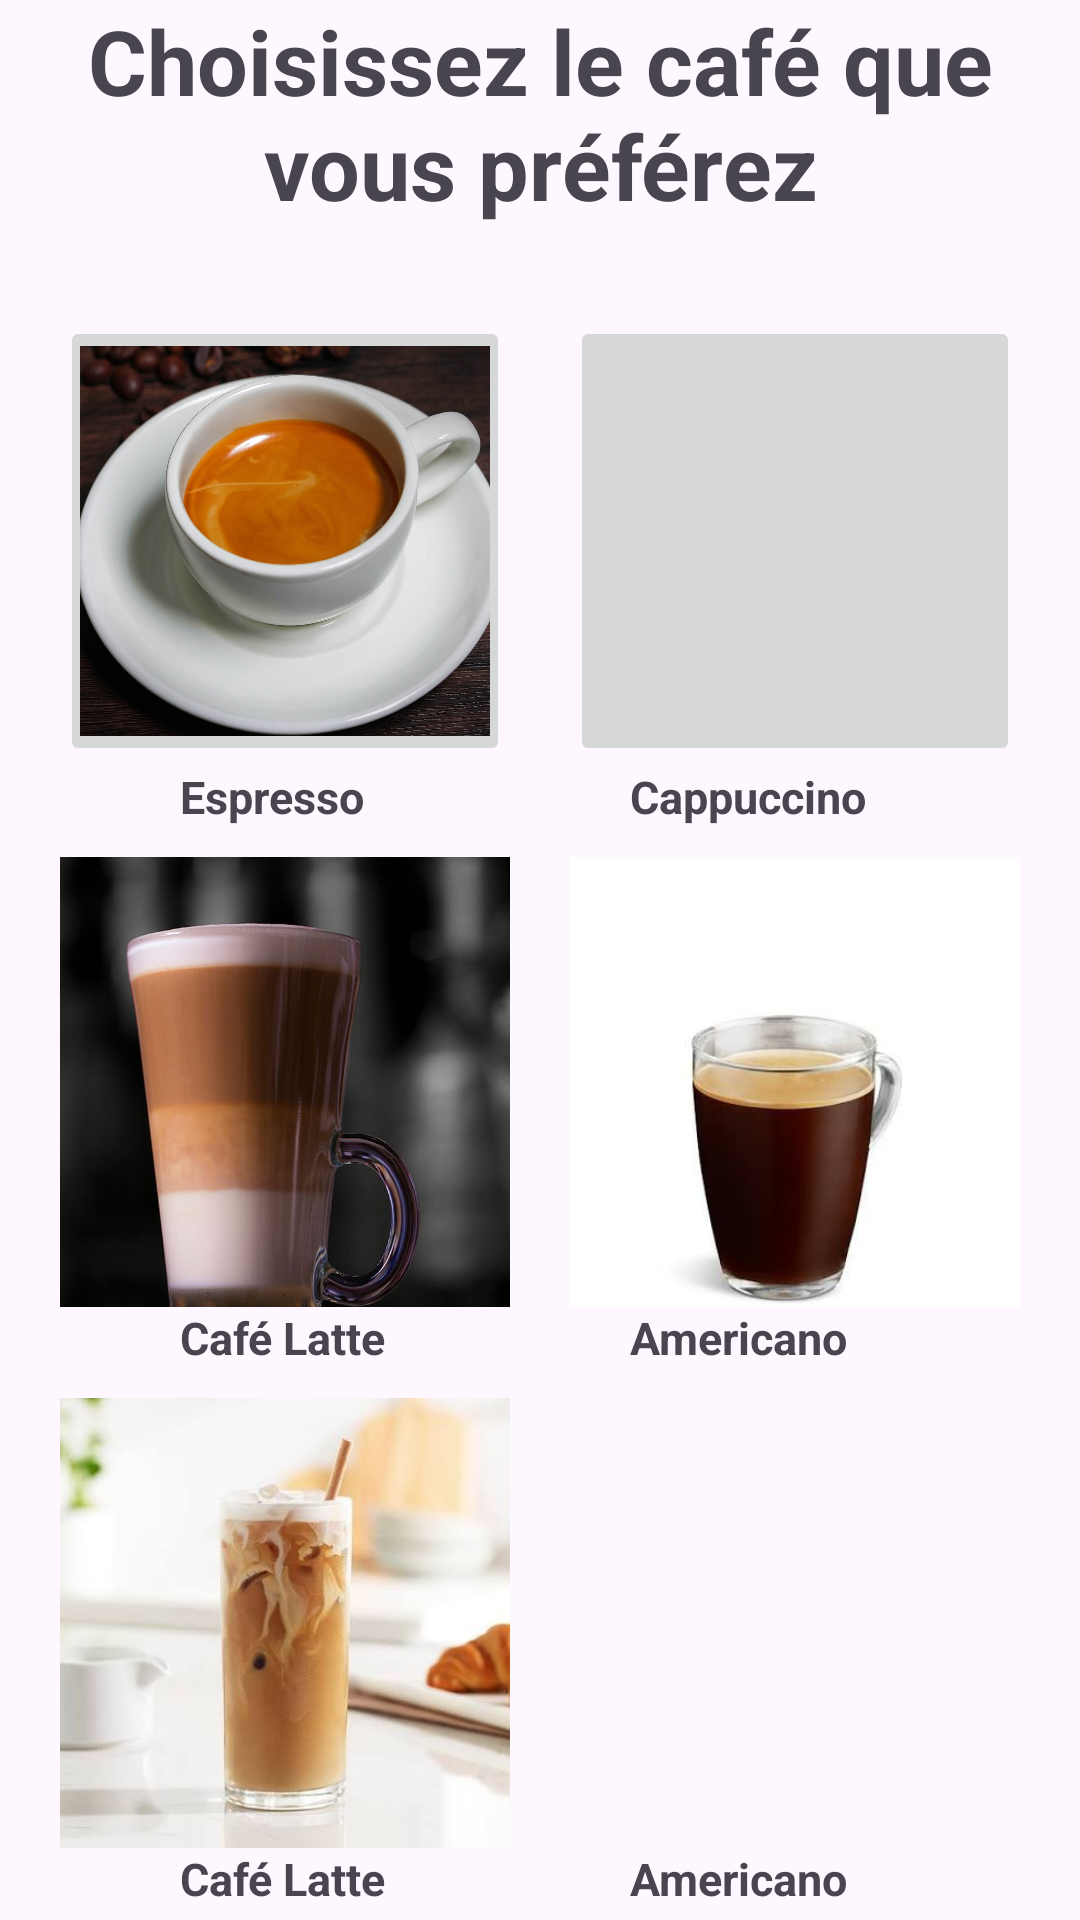

Reconstruct the res/layout file that produces this screen, plus the resources it refers to.
<!-- AndroidManifest.xml: application theme Theme.Projet2kotlinlayoute -->
<!-- res/layout/personalisertypedecafe.xml -->
<?xml version="1.0" encoding="utf-8"?>
<androidx.constraintlayout.widget.ConstraintLayout
    xmlns:android="http://schemas.android.com/apk/res/android"
    xmlns:app="http://schemas.android.com/apk/res-auto"
    xmlns:tools="http://schemas.android.com/tools"
    android:id="@+id/main"
    android:layout_width="match_parent"
    android:layout_height="match_parent"
    tools:context=".personaliserchoisiedeCafe">

    <TextView
        android:id="@+id/titre1er"
        android:layout_width="wrap_content"
        android:layout_height="wrap_content"
        android:text="Choisissez le café que vous préférez"
        android:textSize="30dp"
        android:gravity="center"
        android:textStyle="bold"
        app:layout_constraintTop_toTopOf="parent"
        app:layout_constraintEnd_toEndOf="parent"
        app:layout_constraintStart_toStartOf="parent"/>

    <ImageButton
        android:id="@+id/butoncafe1Espress"
        android:layout_width="150dp"
        android:layout_height="150dp"
        android:src="@drawable/_1_espresso_single_double_18_aed___22_aed"
        android:scaleType="centerCrop"
        app:layout_constraintTop_toBottomOf="@+id/titre1er"
        app:layout_constraintStart_toStartOf="parent"
        app:layout_constraintEnd_toStartOf="@+id/imagCappuccino"
        android:layout_marginTop="30dp"/>
    <ImageButton
        android:id="@+id/imagCappuccino"
        android:layout_width="150dp"
        android:layout_height="150dp"
        android:src="@drawable/how_to_make_cappuccinos_766116_hero_01_a754d567739b4ee0b209305138ecb996"
        android:scaleType="centerCrop"
        app:layout_constraintTop_toBottomOf="@+id/titre1er"
        app:layout_constraintStart_toEndOf="@+id/butoncafe1Espress"
        app:layout_constraintEnd_toEndOf="parent"
        android:layout_marginTop="30dp"/>
    <TextView
        android:id="@+id/tixtexpresso"
        android:layout_width="0dp"
        android:layout_height="wrap_content"
        android:text="Espresso"
        android:textStyle="bold"
        android:textSize="15sp"
        app:layout_constraintTop_toBottomOf="@+id/butoncafe1Espress"
        app:layout_constraintStart_toStartOf="parent"
        android:layout_marginStart="60dp"
        app:layout_constraintEnd_toStartOf="@+id/textCappuccino"/>
    <TextView
        android:id="@+id/textCappuccino"
        android:layout_width="0dp"
        android:layout_height="wrap_content"
        android:text="Cappuccino"
        android:textSize="15sp"
        android:textStyle="bold"
        app:layout_constraintTop_toBottomOf="@id/imagCappuccino"
        app:layout_constraintStart_toEndOf="@+id/tixtexpresso"
        app:layout_constraintEnd_toEndOf="parent"/>

    <ImageButton
        android:id="@+id/imageCaféLatte"
        android:layout_width="150dp"
        android:layout_height="150dp"
        android:src="@drawable/_6891bea698d4d2c46687b37e07cd1b3d"
        android:background="@android:color/transparent"
        android:scaleType="centerCrop"
        android:adjustViewBounds="true"
        app:layout_constraintTop_toBottomOf="@+id/textCappuccino"
        app:layout_constraintStart_toStartOf="parent"
        app:layout_constraintEnd_toStartOf="@+id/imageAmericano"
        android:layout_marginTop="10dp"/>
    <ImageButton
        android:id="@+id/imageAmericano"
        android:layout_width="150dp"
        android:layout_height="150dp"
        android:src="@drawable/images__3_"
        android:background="@android:color/transparent"
        android:scaleType="centerCrop"
        android:adjustViewBounds="true"
        app:layout_constraintTop_toBottomOf="@+id/textCappuccino"
        app:layout_constraintEnd_toEndOf="parent"
        app:layout_constraintStart_toEndOf="@+id/imageCaféLatte"
        android:layout_marginTop="10dp"/>
    <TextView
        android:id="@+id/txtCaféLatte"
        android:layout_width="0dp"
        android:layout_height="wrap_content"
        android:text="Café Latte"
        android:textStyle="bold"
        android:textSize="15sp"
        app:layout_constraintTop_toBottomOf="@+id/imageCaféLatte"
        app:layout_constraintStart_toStartOf="parent"
        android:layout_marginStart="60dp"
        app:layout_constraintEnd_toStartOf="@+id/txtAmericano"/>
    <TextView
        android:id="@+id/txtAmericano"
        android:layout_width="0dp"
        android:layout_height="wrap_content"
        android:text="Americano"
        android:textSize="15sp"
        android:textStyle="bold"
        app:layout_constraintTop_toBottomOf="@id/imageAmericano"
        app:layout_constraintStart_toEndOf="@+id/txtCaféLatte"
        app:layout_constraintEnd_toEndOf="parent"/>


    <ImageButton
        android:id="@+id/imageCaféGlacé"
        android:layout_width="150dp"
        android:layout_height="150dp"
        android:src="@drawable/images__4_"
        android:background="@android:color/transparent"
        android:scaleType="centerCrop"
        android:adjustViewBounds="true"
        app:layout_constraintTop_toBottomOf="@+id/txtCaféLatte"
        app:layout_constraintStart_toStartOf="parent"
        app:layout_constraintEnd_toStartOf="@+id/imageMocha"
        android:layout_marginTop="10dp"/>
    <ImageButton
        android:id="@+id/imageMocha"
        android:layout_width="150dp"
        android:layout_height="150dp"
        android:src="@drawable/qshilil4tkyqhrj4mghaw3pd_sfm2harhjwswqnjyrpwkzerf4iodwu0hydmrsa4yrhoptstgztrq775lnuddkhyhm6oqlhhngkjpepxzjgotghiyrgkl0igbhpowlcvr_3rb2g94aghmjmldznoizxylx8x0j1zodyflqlritc"
        android:background="@android:color/transparent"
        android:scaleType="centerCrop"
        android:adjustViewBounds="true"
        app:layout_constraintTop_toBottomOf="@+id/txtAmericano"
        app:layout_constraintEnd_toEndOf="parent"
        app:layout_constraintStart_toEndOf="@+id/imageCaféGlacé"
        android:layout_marginTop="10dp"/>
    <TextView
        android:id="@+id/txtCaféGlacé"
        android:layout_width="0dp"
        android:layout_height="wrap_content"
        android:text="Café Latte"
        android:textStyle="bold"
        android:textSize="15sp"
        app:layout_constraintTop_toBottomOf="@+id/imageCaféGlacé"
        app:layout_constraintStart_toStartOf="parent"
        android:layout_marginStart="60dp"
        app:layout_constraintEnd_toStartOf="@+id/txtMocha"/>
    <TextView
        android:id="@+id/txtMocha"
        android:layout_width="0dp"
        android:layout_height="wrap_content"
        android:text="Americano"
        android:textSize="15sp"
        android:textStyle="bold"
        app:layout_constraintTop_toBottomOf="@id/imageMocha"
        app:layout_constraintStart_toEndOf="@+id/txtCaféGlacé"
        app:layout_constraintEnd_toEndOf="parent"/>








</androidx.constraintlayout.widget.ConstraintLayout>
<!-- resources referenced by this layout -->
<resources>
  <!-- drawable _1_espresso_single_double_18_aed___22_aed: jpg bitmap (drawable, 89641 bytes) -->
  <!-- drawable _6891bea698d4d2c46687b37e07cd1b3d: jpg bitmap (drawable, 51257 bytes) -->
  <!-- drawable images__3_: jpg bitmap (drawable, 6773 bytes) -->
  <!-- drawable images__4_: jpg bitmap (drawable, 12814 bytes) -->
  <style name="Theme.Projet2kotlinlayoute" parent="Base.Theme.Projet2kotlinlayoute" />
  <style name="Base.Theme.Projet2kotlinlayoute" parent="Theme.Material3.DayNight.NoActionBar">
          
          
      </style>
</resources>
